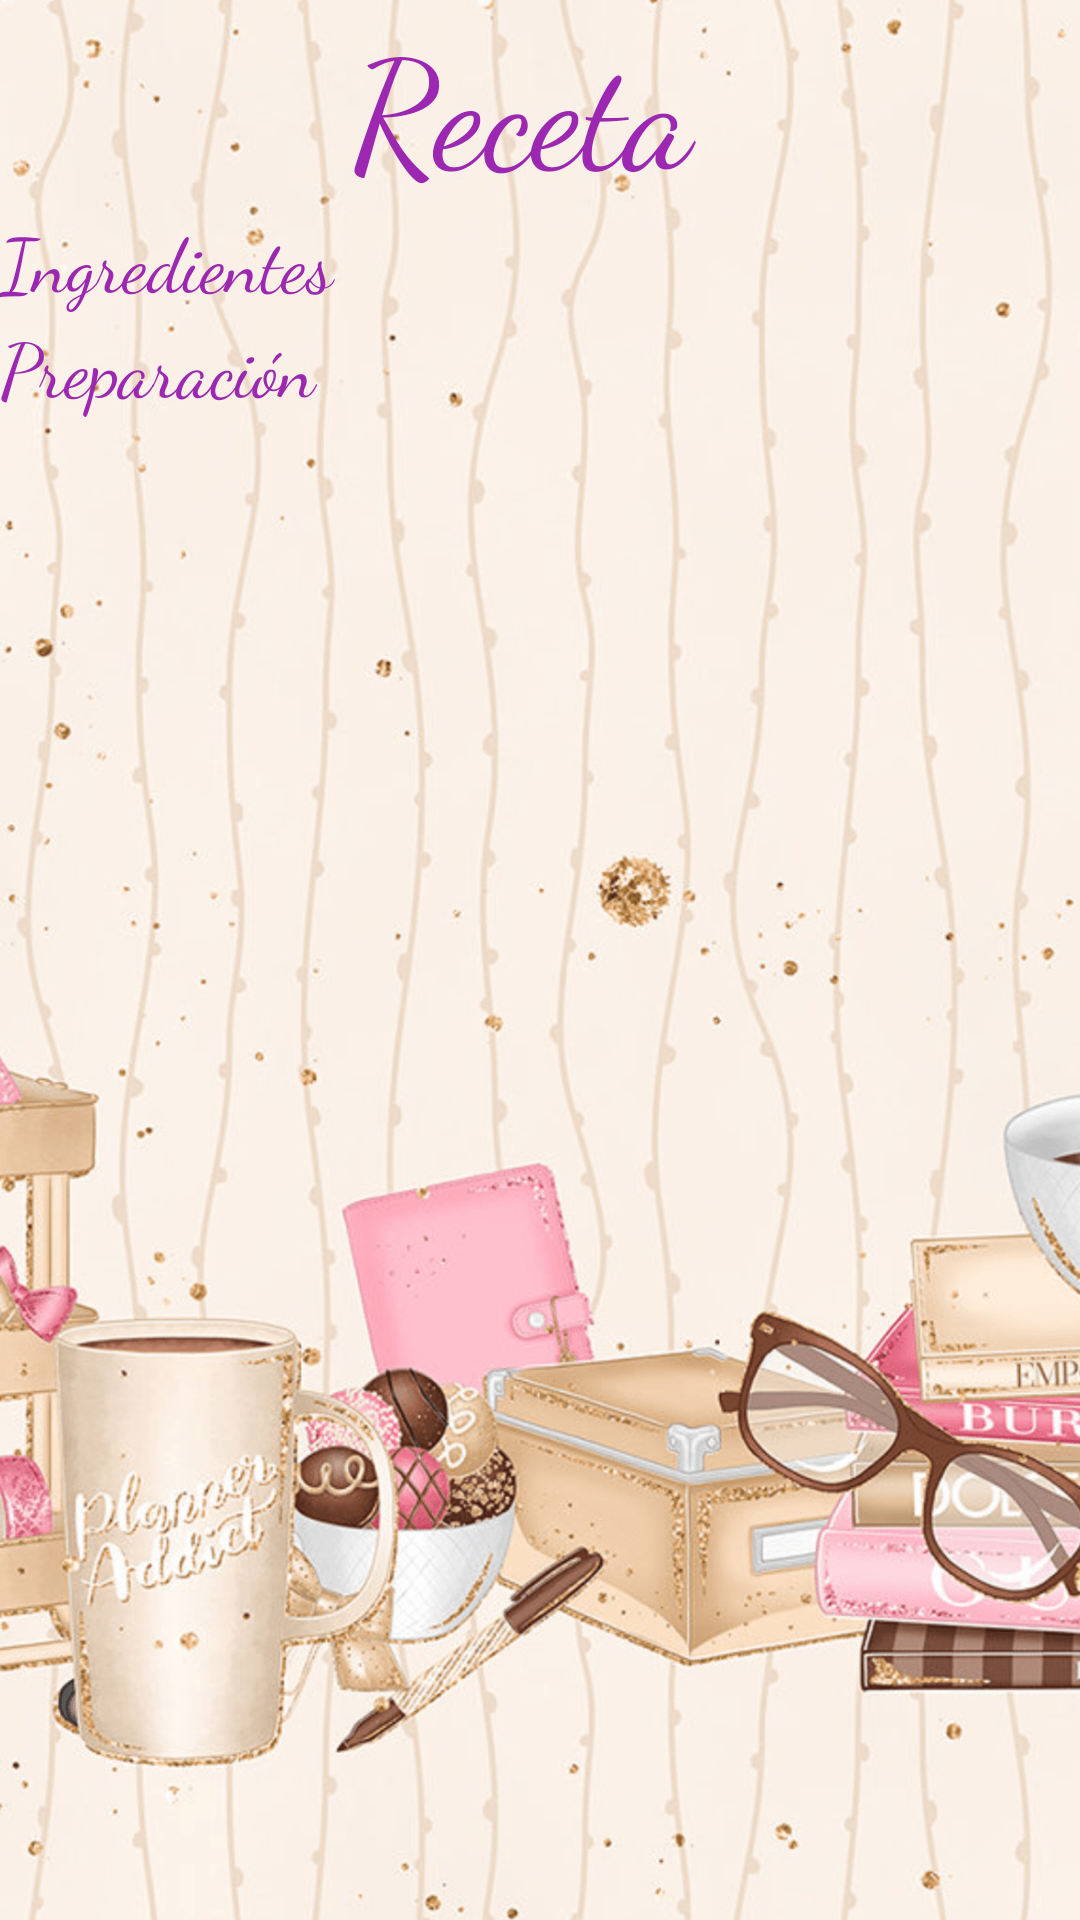

This screen was rendered from an Android layout file. Write that file and the resources it references.
<!-- AndroidManifest.xml: application theme Theme.AyudaAMamá -->
<!-- res/layout/ly_lista_detallada.xml -->
<?xml version="1.0" encoding="utf-8"?>
<androidx.constraintlayout.widget.ConstraintLayout xmlns:android="http://schemas.android.com/apk/res/android"
    xmlns:app="http://schemas.android.com/apk/res-auto"
    xmlns:tools="http://schemas.android.com/tools"
    android:layout_width="match_parent"
    android:background="@drawable/coke5"
    android:layout_height="match_parent"
    tools:context=".RecetaDetallada">

    <LinearLayout
        android:layout_width="match_parent"
        android:layout_height="match_parent"
        android:orientation="vertical"
        tools:layout_editor_absoluteX="175dp"
        tools:layout_editor_absoluteY="133dp">

        <TextView
            android:id="@+id/txtNomReceta"
            android:layout_width="match_parent"
            android:layout_height="wrap_content"
            android:fontFamily="cursive"
            android:text="Receta "
            android:textAlignment="center"
            android:textAllCaps="false"
            android:textColor="#9C27B0"
            android:textSize="50sp" />

        <TextView
            android:id="@+id/textView9"
            android:layout_width="match_parent"
            android:layout_height="wrap_content"
            android:fontFamily="cursive"
            android:text="Ingredientes"
            android:textAllCaps="false"
            android:textColor="#9C27B0"
            android:textSize="25sp" />

        <ListView
            android:id="@+id/lvIngredientes"
            android:layout_width="wrap_content"
            android:layout_height="wrap_content"
            android:background="#99807D7D" />

        <TextView
            android:id="@+id/textView10"
            android:layout_width="match_parent"
            android:layout_height="wrap_content"
            android:fontFamily="cursive"
            android:text="Preparación"
            android:textAllCaps="false"
            android:textColor="#9C27B0"
            android:textSize="25sp" />

        <ListView
            android:id="@+id/lvPreparacion"
            android:layout_width="wrap_content"
            android:layout_height="wrap_content"
            android:background="#99807D7D" />

    </LinearLayout>
</androidx.constraintlayout.widget.ConstraintLayout>
<!-- resources referenced by this layout -->
<resources>
  <!-- drawable coke5: png bitmap (drawable, 737234 bytes) -->
  <style name="Theme.AyudaAMamá" parent="Theme.MaterialComponents.DayNight.DarkActionBar">
          
          <item name="colorPrimary">@color/purple_500</item>
          <item name="colorPrimaryVariant">@color/purple_700</item>
          <item name="colorOnPrimary">@color/white</item>
          
          <item name="colorSecondary">@color/teal_200</item>
          <item name="colorSecondaryVariant">@color/teal_700</item>
          <item name="colorOnSecondary">@color/black</item>
          
          <item name="android:statusBarColor" tools:targetApi="l">?attr/colorPrimaryVariant</item>
          
      </style>
  <color name="purple_500">#A14D15</color>
  <color name="purple_700">#FF3700B3</color>
  <color name="white">#FFFFFFFF</color>
  <color name="teal_200">#FF03DAC5</color>
  <color name="teal_700">#FF018786</color>
  <color name="black">#FF000000</color>
</resources>
